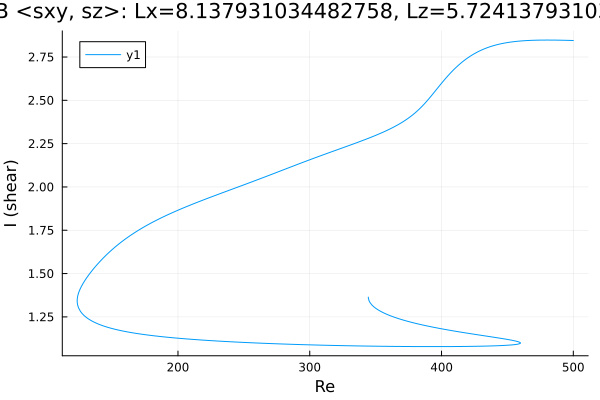

The file beside this chart, header and first rows:
Re, shear
500.0, 2.845
499.1, 2.845
497.7, 2.846
496.2, 2.846
494.8, 2.846
493.4, 2.847
492, 2.847
490.6, 2.847
489.2, 2.847
487.8, 2.847
486.3, 2.848
484.9, 2.848
483.5, 2.848
482.1, 2.848
480.7, 2.848
479.3, 2.848
477.9, 2.848
476.4, 2.848
475, 2.848
473.6, 2.847
472.2, 2.847
470.8, 2.847
469.4, 2.846
468, 2.846
466.5, 2.846
465.1, 2.845
463.7, 2.844
462.3, 2.844
460.9, 2.843
459.5, 2.842
458.1, 2.841
456.6, 2.84
455.2, 2.839
453.8, 2.838
452.4, 2.836
451, 2.835
449.6, 2.833
448.2, 2.831
446.7, 2.829
445.3, 2.827
443.9, 2.824
442.5, 2.822
441.1, 2.819
439.7, 2.816
438.3, 2.813
436.8, 2.809
435.4, 2.806
434, 2.802
432.6, 2.798
431.2, 2.793
429.8, 2.788
428.4, 2.783
426.9, 2.778
425.5, 2.772
424.1, 2.766
422.7, 2.759
421.3, 2.752
419.9, 2.745
418.5, 2.737
417, 2.729
... 649 more rows
